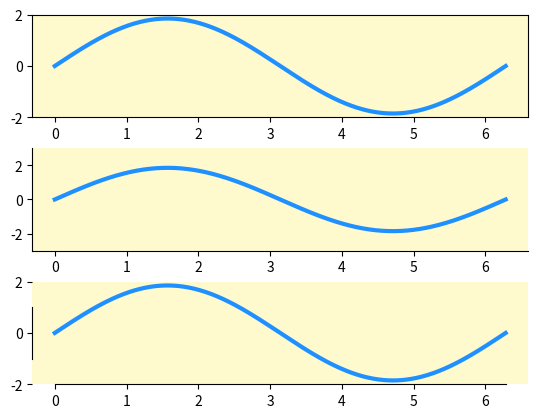

Write Python code to recreate this figure.
import matplotlib.pyplot as plt
import numpy as np

x = np.linspace(0,2*np.pi,500)
y = 1.85*np.sin(x)

fig,ax = plt.subplots(3,1)

# subplot(3,1,1)
ax[0].plot(x,y,lw=3,color="dodgerblue")

ax[0].set_ylim(-2,2)

ax[0].set_facecolor("lemonchiffon")

# subplot(3,1,2)
ax[1].plot(x,y,lw=3,color="dodgerblue")

ax[1].spines["right"].set_visible(False)
ax[1].spines["top"].set_visible(False)

ax[1].xaxis.set_ticks_position("bottom")
ax[1].yaxis.set_ticks_position("left")

ax[1].set_ylim(-3,3)

ax[1].set_facecolor("lemonchiffon")

# subplot(3,1,3)
ax[2].plot(x,y,lw=3,color="dodgerblue")

ax[2].spines["right"].set_color("none")
ax[2].spines["top"].set_color("none")

ax[2].yaxis.tick_left()
ax[2].xaxis.tick_bottom()

ax[2].spines["left"].set_bounds(-1,1)
ax[2].spines["bottom"].set_bounds(0,2*np.pi)

ax[2].set_ylim(-2,2)

ax[2].set_facecolor("lemonchiffon")

fig.subplots_adjust(hspace=0.3)

plt.show()
